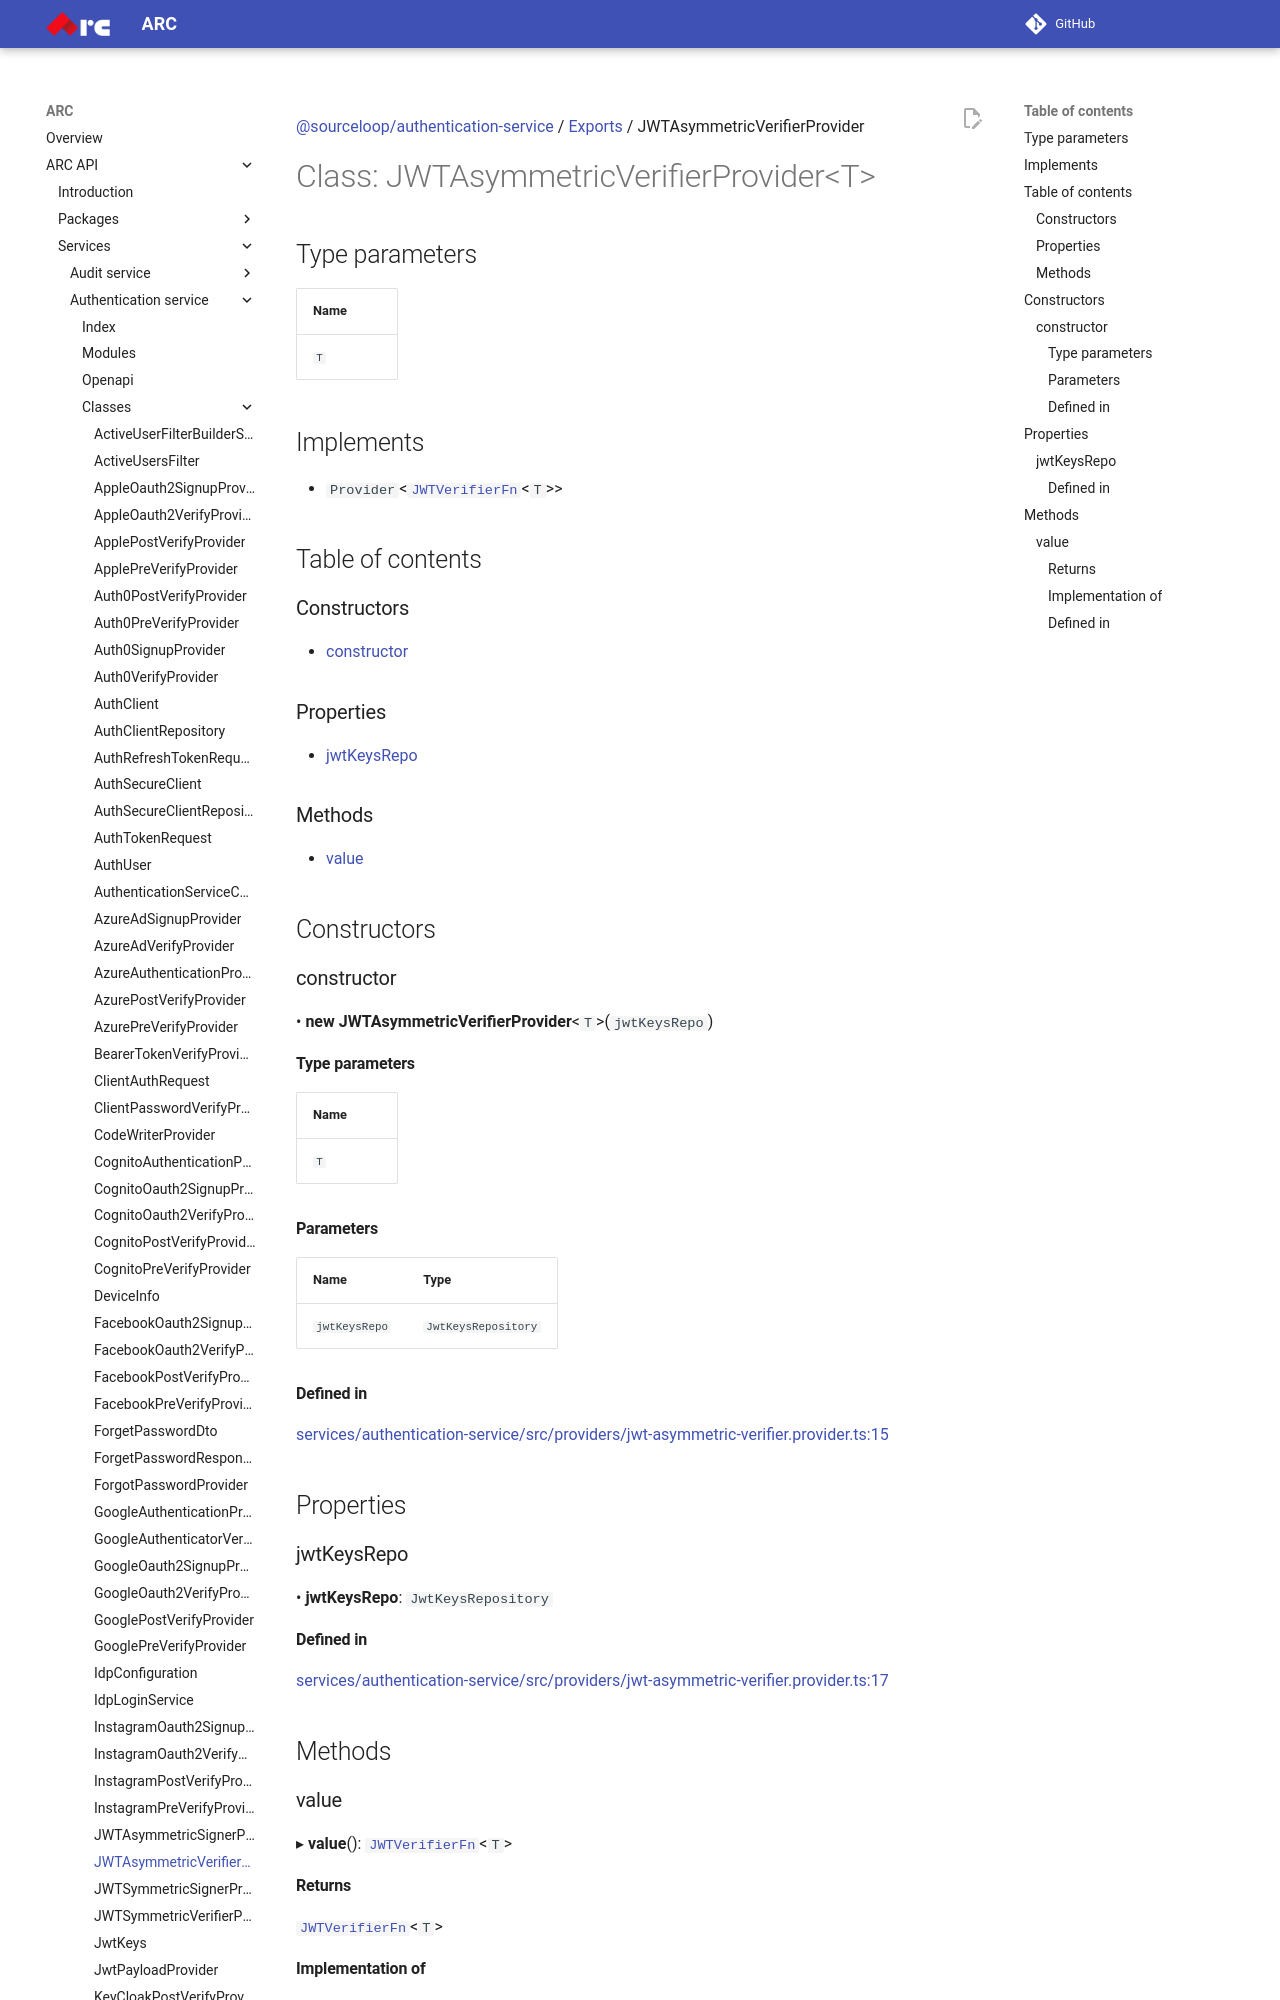

repository: sourcefuse/arc-docs · page: arc-api-docs/services/authentication-service/classes/JWTAsymmetricVerifierProvider/index.html · generator: mkdocs

[@sourceloop/authentication-service](../README.md) / [Exports](../modules.md) / JWTAsymmetricVerifierProvider

# Class: JWTAsymmetricVerifierProvider<T\>

## Type parameters

| Name |
| :------ |
| `T` |

## Implements

- `Provider`<[`JWTVerifierFn`](../modules.md#jwtverifierfn)<`T`\>\>

## Table of contents

### Constructors

- [constructor](JWTAsymmetricVerifierProvider.md#constructor)

### Properties

- [jwtKeysRepo](JWTAsymmetricVerifierProvider.md#jwtkeysrepo)

### Methods

- [value](JWTAsymmetricVerifierProvider.md#value)

## Constructors

### constructor

• **new JWTAsymmetricVerifierProvider**<`T`\>(`jwtKeysRepo`)

#### Type parameters

| Name |
| :------ |
| `T` |

#### Parameters

| Name | Type |
| :------ | :------ |
| `jwtKeysRepo` | `JwtKeysRepository` |
